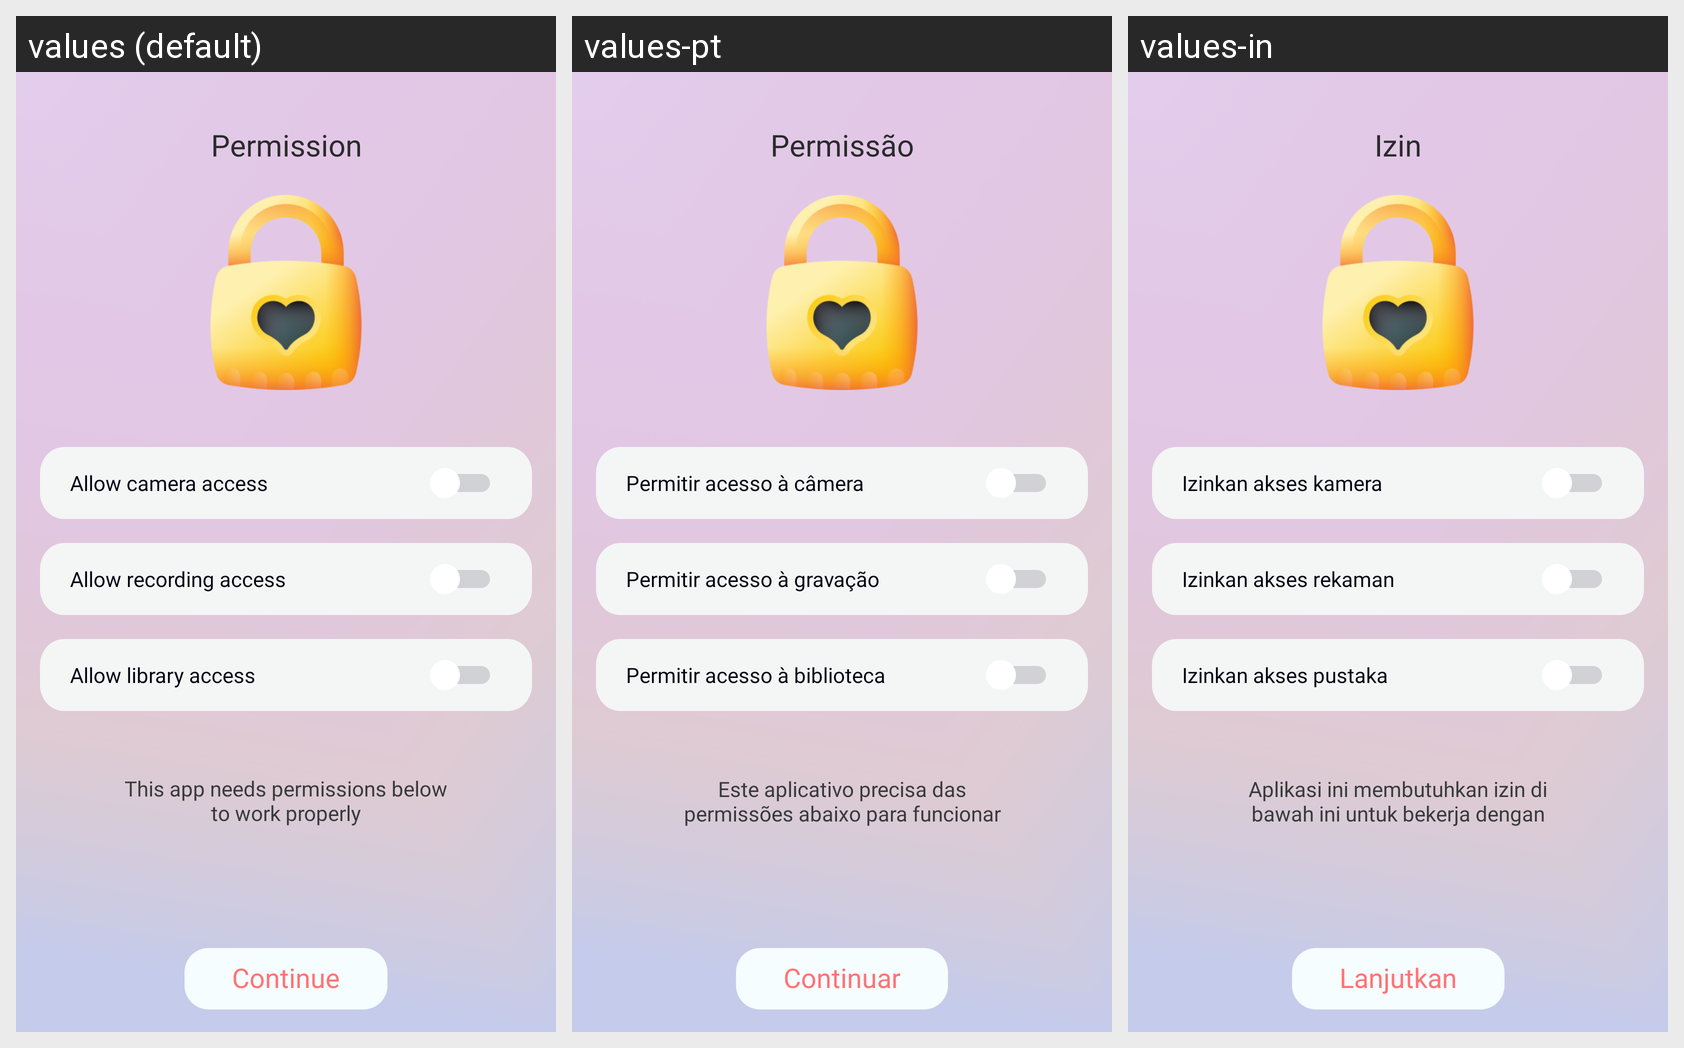

The same Android screen rendered under several of its app's locales, left to right. List the strings drawn on it with the default value and each locale's translation.
Android screen res/layout/activity_permission.xml rendered under 3 locales, left to right: values (default), values-pt, values-in. Device: Nexus 5 (rendered at 1080×1920; each locale shown at half size, 540×960, under a caption strip naming it); theme Theme.AppCompat.Light.NoActionBar.
Other locales in the repository, not shown: values-de, values-es, values-fr, values-hi, values-ja, values-vi.
Strings drawn on this screen, with the default value and each locale's value (text and hints the layout hard-codes, and strings that could not be matched under every locale, appear in the picture but are not listed):

Permission
  values: Permission
  values-pt: Permissão
  values-in: Izin

allow_access_camera
  values: Allow camera access
  values-pt: Permitir acesso à câmera
  values-in: Izinkan akses kamera

allow_access_record
  values: Allow recording access
  values-pt: Permitir acesso à gravação
  values-in: Izinkan akses rekaman

allow_access_lib
  values: Allow library access
  values-pt: Permitir acesso à biblioteca
  values-in: Izinkan akses pustaka

desc_activity_permission
  values: This app needs permissions below to work properly
  values-pt: Este aplicativo precisa das permissões abaixo para funcionar corretamente.
  values-in: Aplikasi ini membutuhkan izin di bawah ini untuk bekerja dengan baik.

tv_continue
  values: Continue
  values-pt: Continuar
  values-in: Lanjutkan
